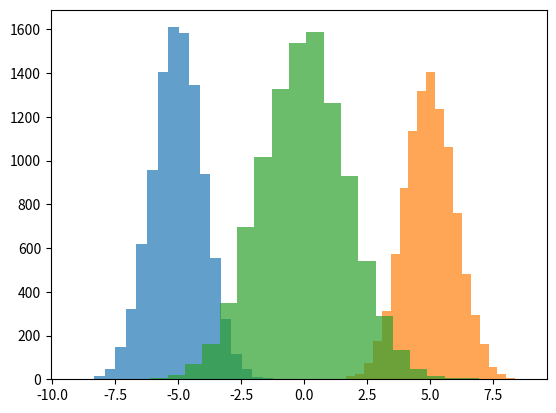
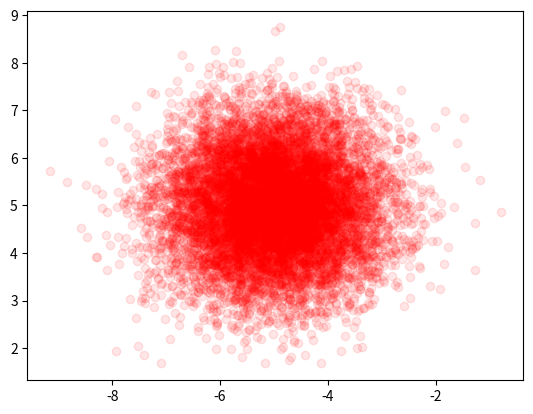

Python code for these plots, in order:
from numpy.random import randn
import matplotlib.pyplot as plt

def x():
  return -5 + randn()

def y():
  return 5 + randn()

def z(x, y):
  return x + y + randn()

def sample():
  x_ = x()
  y_ = y()
  z_ = z(x_, y_)
  return x_, y_, z_

X, Y, Z = [], [], []
for i in range(10000):
    value = sample()
    X.append(value[0])
    Y.append(value[1])
    Z.append(value[2])

plt.hist(X, 20, alpha=0.7)
plt.hist(Y, 20, alpha=0.7)
plt.hist(Z, 20, alpha=0.7)
plt.figure()

plt.scatter(X,Y, color='r', alpha=0.1)
plt.show()